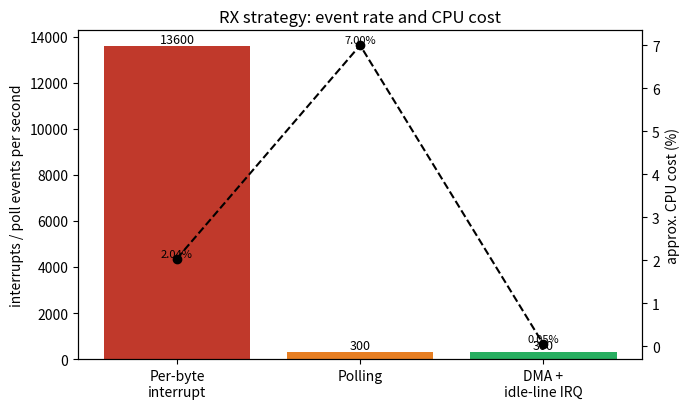
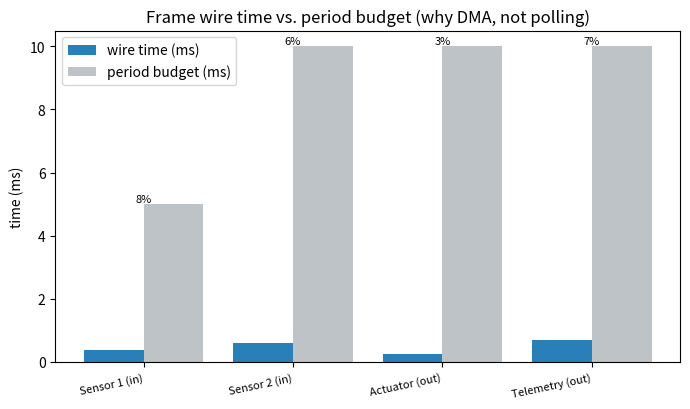
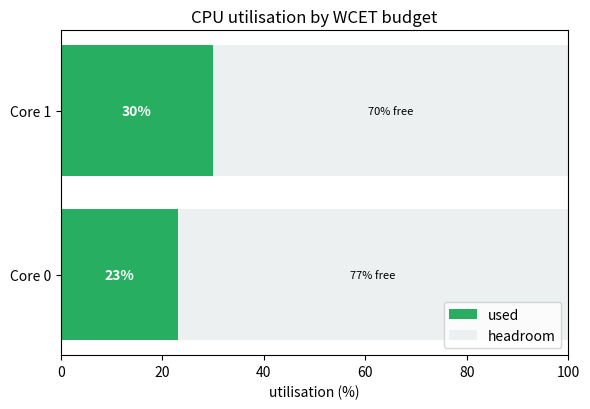
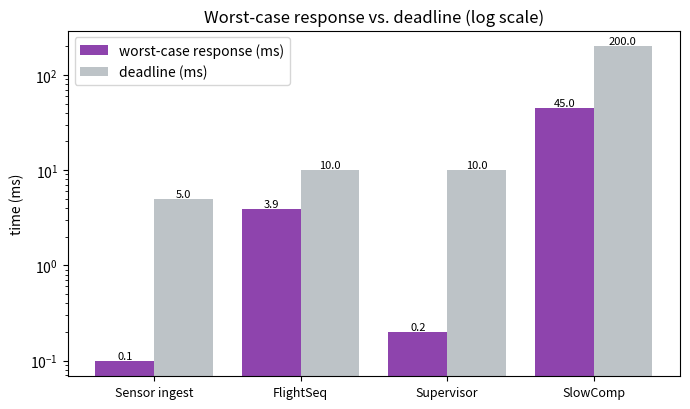
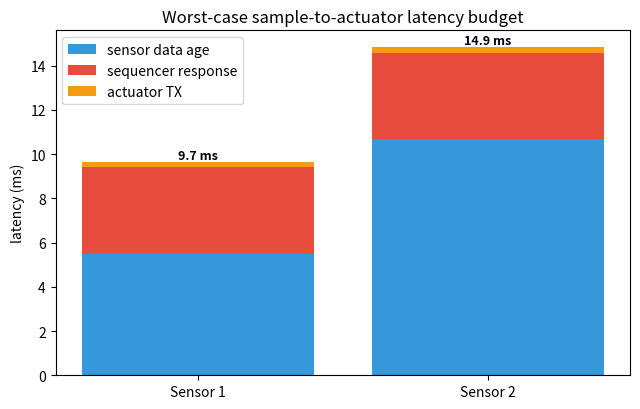

Source code (Python) for these figures, in order:
#!/usr/bin/env python3
"""
generate_timing_plots.py

Reproduce the assessment's timing figures from its own model (not target
measurements). Run:

    python scripts/generate_timing_plots.py [--out docs/figures]

Produces:
  1. rx_interrupt_rate.png        - RX strategy: ISR rate + CPU cost
  2. wire_time_vs_period.png      - frame wire time vs period budget
  3. core_utilisation.png         - Core 0 / Core 1 WCET load
  4. response_vs_deadline.png     - worst-case response vs deadline
  5. sample_to_actuator.png       - worst-case latency budget per sensor

All numbers come from the assessment assumptions (1 Mbaud, 10 us/byte,
6-byte frame overhead) and its WCET budgets.
"""
import argparse
import os

try:
    import matplotlib
    matplotlib.use("Agg")
    import matplotlib.pyplot as plt
except ImportError as exc:  # pragma: no cover
    raise SystemExit(
        "matplotlib is required:  pip install matplotlib"
    ) from exc

# ---- model constants (assessment assumption A4/A5) ----
BAUD = 1_000_000
US_PER_BYTE = 10_000_000 / BAUD / 1e6 * 1e6  # 10 us/byte
OVERHEAD = 6

# port: (payload bytes, period ms)
PORTS = {
    "Sensor 1 (in)":  (32, 5.0),
    "Sensor 2 (in)":  (54, 10.0),
    "Actuator (out)": (20, 10.0),
    "Telemetry (out)": (64, 10.0),
}


def wire_ms(payload):
    return (payload + OVERHEAD) * US_PER_BYTE / 1000.0


def fig_rx_interrupt_rate(outdir):
    strategies = ["Per-byte\ninterrupt", "Polling", "DMA +\nidle-line IRQ"]
    s1_bytes, s1_period = PORTS["Sensor 1 (in)"]
    s2_bytes, s2_period = PORTS["Sensor 2 (in)"]

    # interrupts per second for both sensors during their bursts
    per_byte_s = (s1_bytes + OVERHEAD) / (s1_period / 1000.0) + \
                 (s2_bytes + OVERHEAD) / (s2_period / 1000.0)
    frame_s = 1 / (s1_period / 1000.0) + 1 / (s2_period / 1000.0)

    rates = [per_byte_s, frame_s, frame_s]           # polling == frame poll
    cpu = [1.5e-6 * per_byte_s * 100, 0.07 * 100, 0.0005 * 100]  # rough %

    fig, ax1 = plt.subplots(figsize=(7, 4.2))
    bars = ax1.bar(strategies, rates, color=["#c0392b", "#e67e22", "#27ae60"])
    ax1.set_ylabel("interrupts / poll events per second")
    ax1.set_title("RX strategy: event rate and CPU cost")
    for b, r in zip(bars, rates):
        ax1.text(b.get_x() + b.get_width() / 2, r, f"{int(r)}",
                 ha="center", va="bottom", fontsize=9)

    ax2 = ax1.twinx()
    ax2.plot(strategies, cpu, "k--o", linewidth=1.5)
    ax2.set_ylabel("approx. CPU cost (%)")
    for x, c in zip(strategies, cpu):
        ax2.text(x, c, f"{c:.2f}%", ha="center", va="bottom", fontsize=8, color="k")

    fig.tight_layout()
    path = os.path.join(outdir, "rx_interrupt_rate.png")
    fig.savefig(path, dpi=140)
    plt.close(fig)
    return path


def fig_wire_vs_period(outdir):
    names = list(PORTS.keys())
    wtimes = [wire_ms(PORTS[n][0]) for n in names]
    periods = [PORTS[n][1] for n in names]
    pct = [100 * w / p for w, p in zip(wtimes, periods)]

    fig, ax = plt.subplots(figsize=(7, 4.2))
    x = range(len(names))
    ax.bar([i - 0.2 for i in x], wtimes, width=0.4,
           label="wire time (ms)", color="#2980b9")
    ax.bar([i + 0.2 for i in x], periods, width=0.4,
           label="period budget (ms)", color="#bdc3c7")
    ax.set_xticks(list(x))
    ax.set_xticklabels(names, rotation=12, ha="right", fontsize=8)
    ax.set_ylabel("time (ms)")
    ax.set_title("Frame wire time vs. period budget (why DMA, not polling)")
    for i, p in zip(x, pct):
        ax.text(i, max(wtimes[i], periods[i]), f"{p:.0f}%", ha="center",
                va="bottom", fontsize=8)
    ax.legend()
    fig.tight_layout()
    path = os.path.join(outdir, "wire_time_vs_period.png")
    fig.savefig(path, dpi=140)
    plt.close(fig)
    return path


def fig_core_utilisation(outdir):
    # Core 0: ISRs+ingest ~1.1%, supervisor 1.5%, slow 20%  -> ~23%
    # Core 1: FlightSeq 3ms/10ms = 30%
    labels = ["Core 0", "Core 1"]
    used = [23.0, 30.0]
    free = [100 - u for u in used]

    fig, ax = plt.subplots(figsize=(6, 4.2))
    ax.barh(labels, used, color="#27ae60", label="used")
    ax.barh(labels, free, left=used, color="#ecf0f1", label="headroom")
    for i, u in enumerate(used):
        ax.text(u / 2, i, f"{u:.0f}%", ha="center", va="center", color="white",
                fontweight="bold")
        ax.text(u + (100 - u) / 2, i, f"{100 - u:.0f}% free", ha="center",
                va="center", fontsize=8)
    ax.set_xlim(0, 100)
    ax.set_xlabel("utilisation (%)")
    ax.set_title("CPU utilisation by WCET budget")
    ax.legend(loc="lower right")
    fig.tight_layout()
    path = os.path.join(outdir, "core_utilisation.png")
    fig.savefig(path, dpi=140)
    plt.close(fig)
    return path


def fig_response_vs_deadline(outdir):
    activities = ["Sensor ingest", "FlightSeq", "Supervisor", "SlowComp"]
    response = [0.1, 3.9, 0.2, 45.0]     # ms
    deadline = [5.0, 10.0, 10.0, 200.0]  # ms

    fig, ax = plt.subplots(figsize=(7, 4.2))
    x = range(len(activities))
    ax.bar([i - 0.2 for i in x], response, width=0.4,
           label="worst-case response (ms)", color="#8e44ad")
    ax.bar([i + 0.2 for i in x], deadline, width=0.4,
           label="deadline (ms)", color="#bdc3c7")
    ax.set_xticks(list(x))
    ax.set_xticklabels(activities, fontsize=9)
    ax.set_ylabel("time (ms)")
    ax.set_yscale("log")
    ax.set_title("Worst-case response vs. deadline (log scale)")
    for i, (r, d) in enumerate(zip(response, deadline)):
        ax.text(i - 0.2, r, f"{r}", ha="center", va="bottom", fontsize=8)
        ax.text(i + 0.2, d, f"{d}", ha="center", va="bottom", fontsize=8)
    ax.legend()
    fig.tight_layout()
    path = os.path.join(outdir, "response_vs_deadline.png")
    fig.savefig(path, dpi=140)
    plt.close(fig)
    return path


def fig_sample_to_actuator(outdir):
    # Sensor 1: data age <5.5 ms + sequencer 3.9 ms + TX 0.26 ms ~ 9.6 ms
    # Sensor 2: data age <10.7 ms + sequencer 3.9 ms + TX 0.26 ms ~ 14.9 ms
    labels = ["Sensor 1", "Sensor 2"]
    data_age = [5.5, 10.7]
    seq = [3.9, 3.9]
    tx = [0.26, 0.26]

    fig, ax = plt.subplots(figsize=(6.5, 4.2))
    x = range(len(labels))
    ax.bar(labels, data_age, color="#3498db", label="sensor data age")
    ax.bar(labels, seq, bottom=data_age, color="#e74c3c", label="sequencer response")
    ax.bar(labels, tx, bottom=[a + s for a, s in zip(data_age, seq)],
           color="#f39c12", label="actuator TX")
    for i, (a, s, t) in enumerate(zip(data_age, seq, tx)):
        ax.text(i, a + s + t, f"{a + s + t:.1f} ms", ha="center", va="bottom",
                fontsize=9, fontweight="bold")
    ax.set_ylabel("latency (ms)")
    ax.set_title("Worst-case sample-to-actuator latency budget")
    ax.legend()
    fig.tight_layout()
    path = os.path.join(outdir, "sample_to_actuator.png")
    fig.savefig(path, dpi=140)
    plt.close(fig)
    return path


def main():
    ap = argparse.ArgumentParser()
    ap.add_argument("--out", default=os.path.join("docs", "figures"))
    args = ap.parse_args()
    os.makedirs(args.out, exist_ok=True)

    made = [
        fig_rx_interrupt_rate(args.out),
        fig_wire_vs_period(args.out),
        fig_core_utilisation(args.out),
        fig_response_vs_deadline(args.out),
        fig_sample_to_actuator(args.out),
    ]
    for m in made:
        print("wrote", m)


if __name__ == "__main__":
    main()
